Run: headless pygame with SDL's dummy video driver; simulated clock (each Clock.tick advances the game by its frame time, no real sleeping); random seed 0; keys injected as events and as key.get_pressed() state; no mouse input.
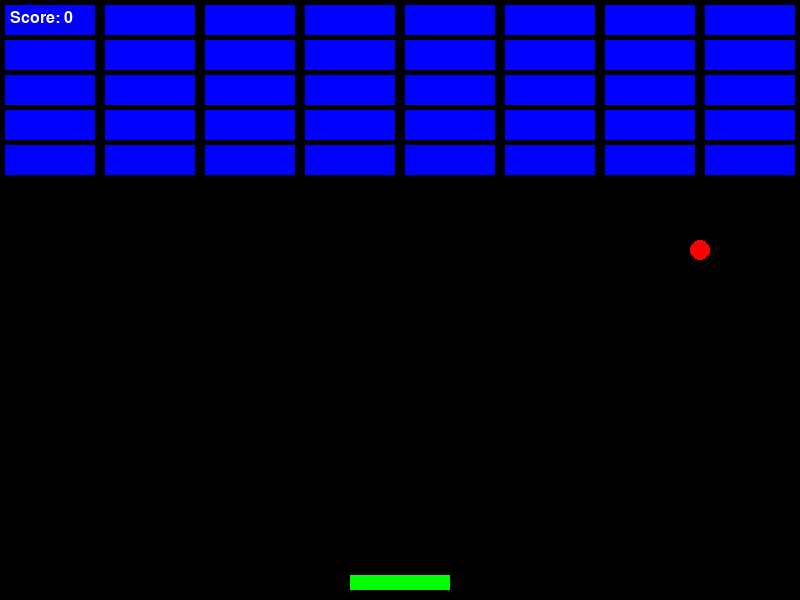
Frame 1 of 4 · flips 1–60 · no input
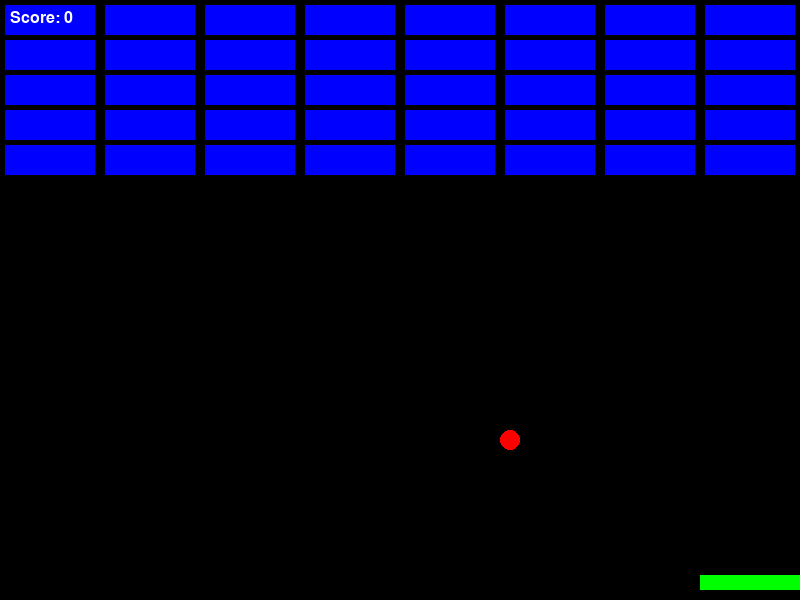
Frame 2 of 4 · flips 61–180 · tapped SPACE, RETURN · held RIGHT (→), D
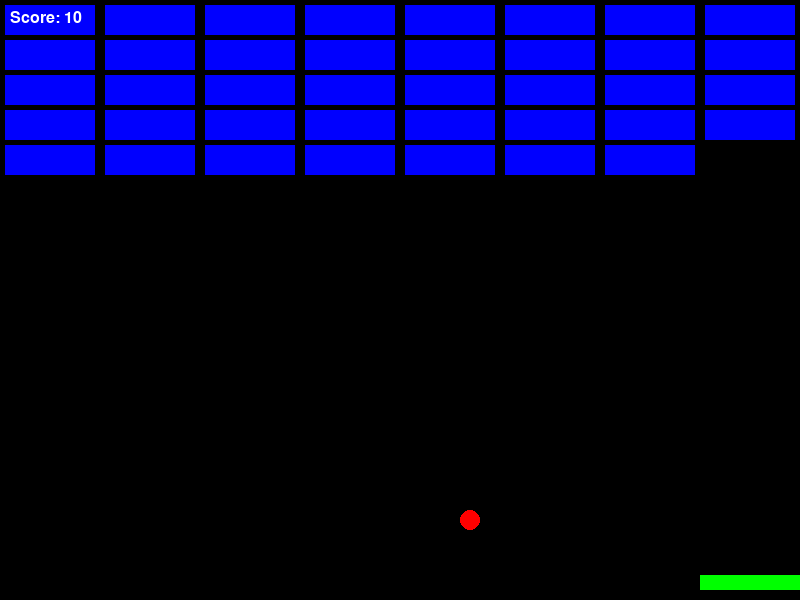
Frame 3 of 4 · flips 181–300 · held DOWN (↓), S
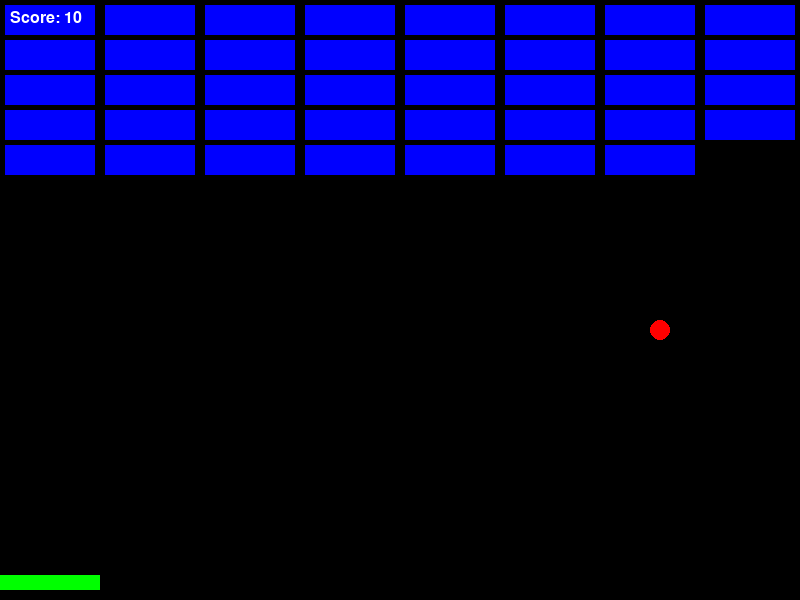
Frame 4 of 4 · flips 301–420 · held LEFT (←), A, UP (↑), W

The pygame program that drew these frames:

import pygame
import random

pygame.init()

largeur_fenetre = 800
hauteur_fenetre = 600
screen = pygame.display.set_mode((largeur_fenetre, hauteur_fenetre))
pygame.display.set_caption("Casse-briques Infini")

BLANC = (255, 255, 255)
ROUGE = (255, 0, 0)
BLEU = (0, 0, 255)
VERT = (0, 255, 0)
NOIR = (0, 0, 0)

raquette_largeur = 100
raquette_hauteur = 15
raquette_vitesse = 10

balle_radius = 10
balle_vitesse_x = 5
balle_vitesse_y = -5

raquette = pygame.Rect(largeur_fenetre // 2 - raquette_largeur // 2, hauteur_fenetre - raquette_hauteur - 10, raquette_largeur, raquette_hauteur)

briques = []
nb_briques_lignes = 5
nb_briques_colonnes = 8
brique_largeur = largeur_fenetre // nb_briques_colonnes - 10
brique_hauteur = 30

def create_briques():
    briques.clear()
    for i in range(nb_briques_lignes):
        for j in range(nb_briques_colonnes):
            brique = pygame.Rect(j * (brique_largeur + 10) + 5, i * (brique_hauteur + 5) + 5, brique_largeur, brique_hauteur)
            briques.append(brique)

def draw_briques():
    for brique in briques:
        pygame.draw.rect(screen, BLEU, brique)

def game():
    global balle_vitesse_x, balle_vitesse_y
    balle_x = largeur_fenetre // 2
    balle_y = hauteur_fenetre - 50
    balle_dx = balle_vitesse_x
    balle_dy = balle_vitesse_y

    raquette_dx = 0
    running = True
    score = 0
    clock = pygame.time.Clock()

    create_briques()

    while running:
        screen.fill(NOIR)

        for event in pygame.event.get():
            if event.type == pygame.QUIT:
                running = False

        keys = pygame.key.get_pressed()
        if keys[pygame.K_LEFT] and raquette.left > 0:
            raquette_dx = -raquette_vitesse
        elif keys[pygame.K_RIGHT] and raquette.right < largeur_fenetre:
            raquette_dx = raquette_vitesse
        else:
            raquette_dx = 0

        raquette.x += raquette_dx

        balle_x += balle_dx
        balle_y += balle_dy

        if balle_x - balle_radius <= 0 or balle_x + balle_radius >= largeur_fenetre:
            balle_dx = -balle_dx

        if balle_y - balle_radius <= 0:
            balle_dy = -balle_dy

        if raquette.colliderect(pygame.Rect(balle_x - balle_radius, balle_y - balle_radius, balle_radius * 2, balle_radius * 2)):
            balle_dy = -balle_dy

        for brique in briques[:]:
            if brique.colliderect(pygame.Rect(balle_x - balle_radius, balle_y - balle_radius, balle_radius * 2, balle_radius * 2)):
                balle_dy = -balle_dy
                briques.remove(brique)
                score += 10
                if len(briques) == 0:
                    create_briques()
                    balle_vitesse_x += 1
                    balle_vitesse_y -= 1
                    balle_dx = balle_vitesse_x
                    balle_dy = balle_vitesse_y

        if balle_y > hauteur_fenetre:
            running = False
            game()

        pygame.draw.rect(screen, VERT, raquette)
        pygame.draw.circle(screen, ROUGE, (balle_x, balle_y), balle_radius)

        draw_briques()

        font = pygame.font.SysFont('Arial', 24)
        score_text = font.render(f"Score: {score}", True, (255, 255, 255))
        screen.blit(score_text, (10, 10))

        pygame.display.update()

        clock.tick(60)

game()

pygame.quit()
